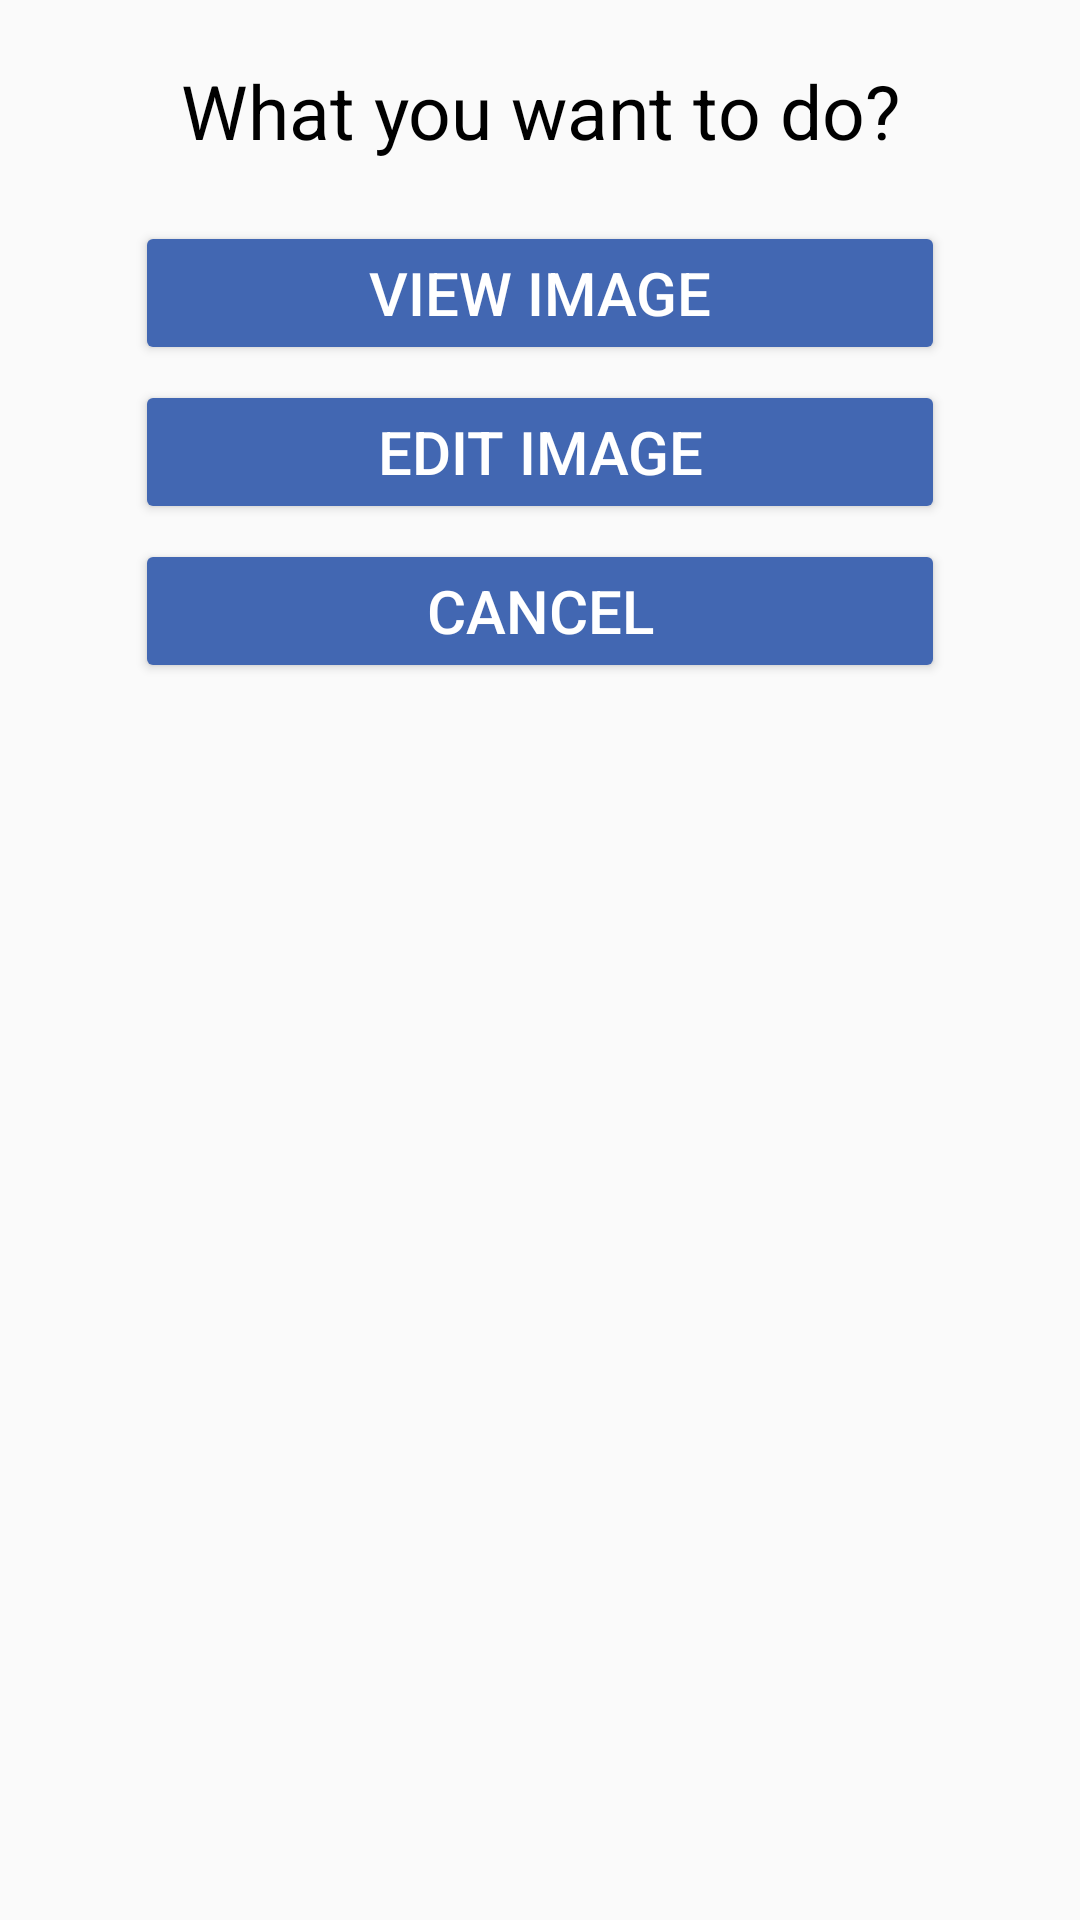

Here is an Android app screen rendered from its layout file. Give the layout XML and the strings, colors and styles it references.
<!-- AndroidManifest.xml: application theme AppTheme -->
<!-- res/layout/custom_bottom_dialog_user_image.xml -->
<?xml version="1.0" encoding="utf-8"?>
<LinearLayout xmlns:android="http://schemas.android.com/apk/res/android"
    xmlns:app="http://schemas.android.com/apk/res-auto"
    android:id="@+id/delete"
    android:layout_width="match_parent"
    android:layout_height="wrap_content"
    android:background="?android:attr/colorBackground"
    android:orientation="vertical"
    android:theme="@style/Theme.AppCompat.DayNight"
    app:layout_behavior="android.support.design.widget.BottomSheetBehavior">

    <LinearLayout
        android:layout_width="match_parent"
        android:layout_height="wrap_content"
        android:layout_marginTop="20dp"
        android:layout_marginBottom="20dp"
        android:orientation="vertical">

        <TextView
            android:id="@+id/textView35"
            android:layout_width="match_parent"
            android:layout_height="wrap_content"
            android:gravity="center"
            android:text="What you want to do?"
            android:textSize="25sp" />

        <LinearLayout
            android:layout_width="match_parent"
            android:layout_height="match_parent"
            android:layout_marginLeft="45dp"
            android:layout_marginTop="20dp"
            android:layout_marginRight="45dp"
            android:orientation="vertical">

            <Button
                android:id="@+id/custom_bottom_dialog_user_image_viewImage_btn"
                android:layout_width="match_parent"
                android:layout_height="wrap_content"
                android:layout_marginBottom="5dp"
                android:text="VIEW IMAGE"
                android:textSize="20sp"
                android:theme="@style/darkTheme" />

            <Button
                android:id="@+id/custom_bottom_dialog_user_image_editImage_btn"
                android:layout_width="match_parent"
                android:layout_height="wrap_content"
                android:text="EDIT IMAGE"
                android:layout_marginBottom="5dp"
                android:textSize="20sp"
                android:theme="@style/darkTheme" />

            <Button
                android:id="@+id/custom_bottom_dialog_user_image_cancel_btn"
                android:layout_width="match_parent"
                android:layout_height="wrap_content"
                android:text="CANCEL"
                android:textSize="20sp"
                android:theme="@style/darkTheme" />
        </LinearLayout>

    </LinearLayout>

</LinearLayout>
<!-- resources referenced by this layout -->
<resources>
  <style name="darkTheme" parent="Theme.AppCompat.DayNight.DarkActionBar">
          <item name="colorPrimary">@color/facebookcolor</item>
          <item name="colorPrimaryDark">@color/facebookcolor</item>
          <item name="colorAccent">@color/facebookcolor</item>
          <item name="android:textColor">@color/white</item>
          <item name="android:editTextColor">@color/white</item>
          <item name="android:editTextStyle">@style/lightEdittext</item>
          <item name="editTextColor">@color/white</item>
          <item name="editTextStyle">@style/lightEdittext</item>
          <item name="buttonStyle">@style/button</item>
          <item name="android:buttonStyle">@style/button</item>
  
          
  
          
          
  
          
          
  
      </style>
  <style name="AppTheme" parent="Theme.AppCompat.DayNight.DarkActionBar">
          <item name="colorPrimary">@color/facebookcolor</item>
          <item name="colorPrimaryDark">@color/facebookcolor</item>
          <item name="colorAccent">@color/facebookcolor</item>
          <item name="android:textColor">@color/black</item>
          <item name="android:editTextColor">@color/black</item>
          <item name="android:editTextStyle">@style/darkEdittext</item>
          <item name="editTextColor">@color/black</item>
          <item name="editTextStyle">@style/darkEdittext</item>
          <item name="buttonStyle">@style/button</item>
          <item name="android:buttonStyle">@style/button</item>
          
  
          
          
  
          
          
  
      </style>
  <color name="facebookcolor">#4267B2</color>
  <color name="white">#FFFFFF</color>
  <style name="lightEdittext" parent="Widget.AppCompat.EditText">
          <item name="android:textColor">@color/white</item>
          <item name="android:editTextColor">@color/white</item>
          <item name="editTextColor">@color/white</item>
      </style>
  <style name="button" parent="Base.Widget.AppCompat.Button.Colored">
          <item name="colorButtonNormal">@color/facebookcolor</item>
          <item name="colorControlHighlight">@color/grey</item>
          <item name="android:textColor">@color/white</item>
      </style>
  <color name="black">#000000</color>
  <style name="darkEdittext" parent="Widget.AppCompat.EditText">
          <item name="android:textColor">@color/black</item>
          <item name="android:editTextColor">@color/black</item>
          <item name="editTextColor">@color/black</item>
      </style>
  <color name="grey">#D3D3D3</color>
</resources>
